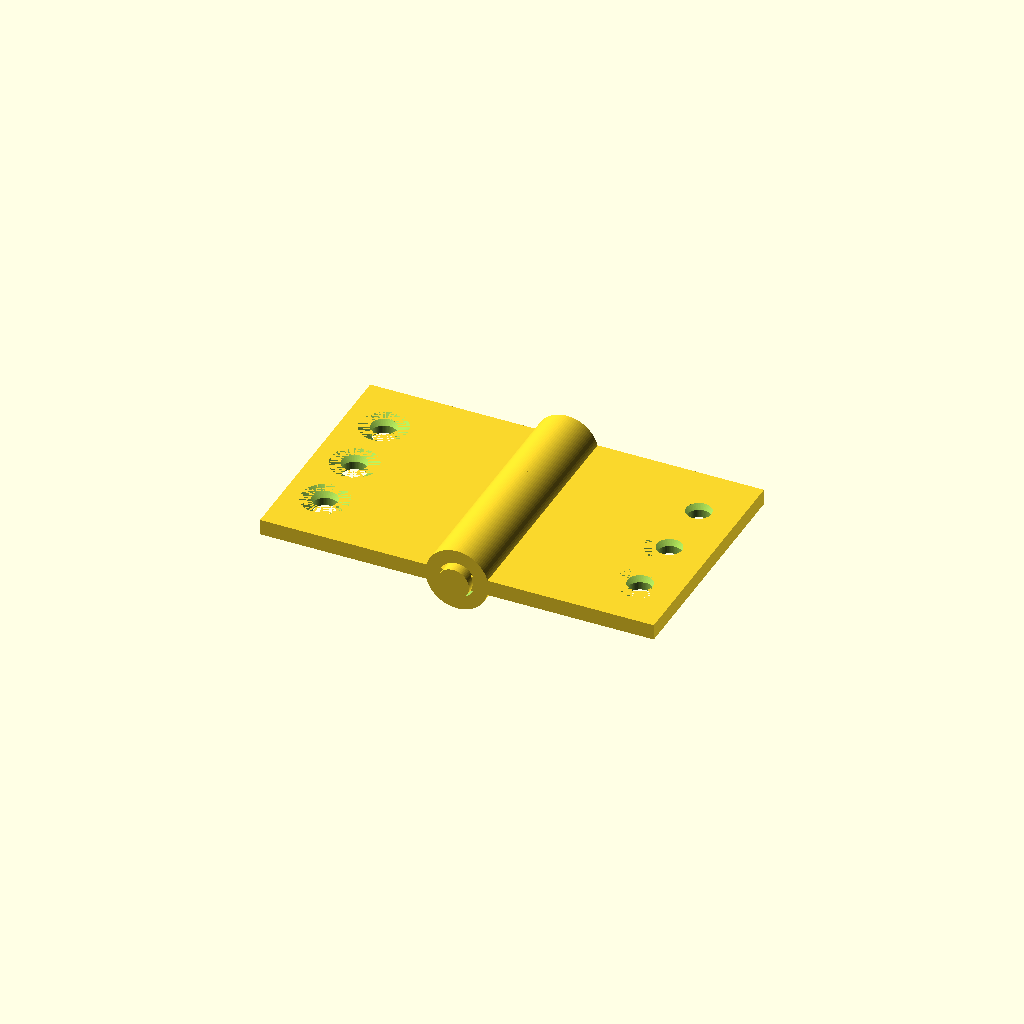
Cell 1: rendered with the file's own defaults.
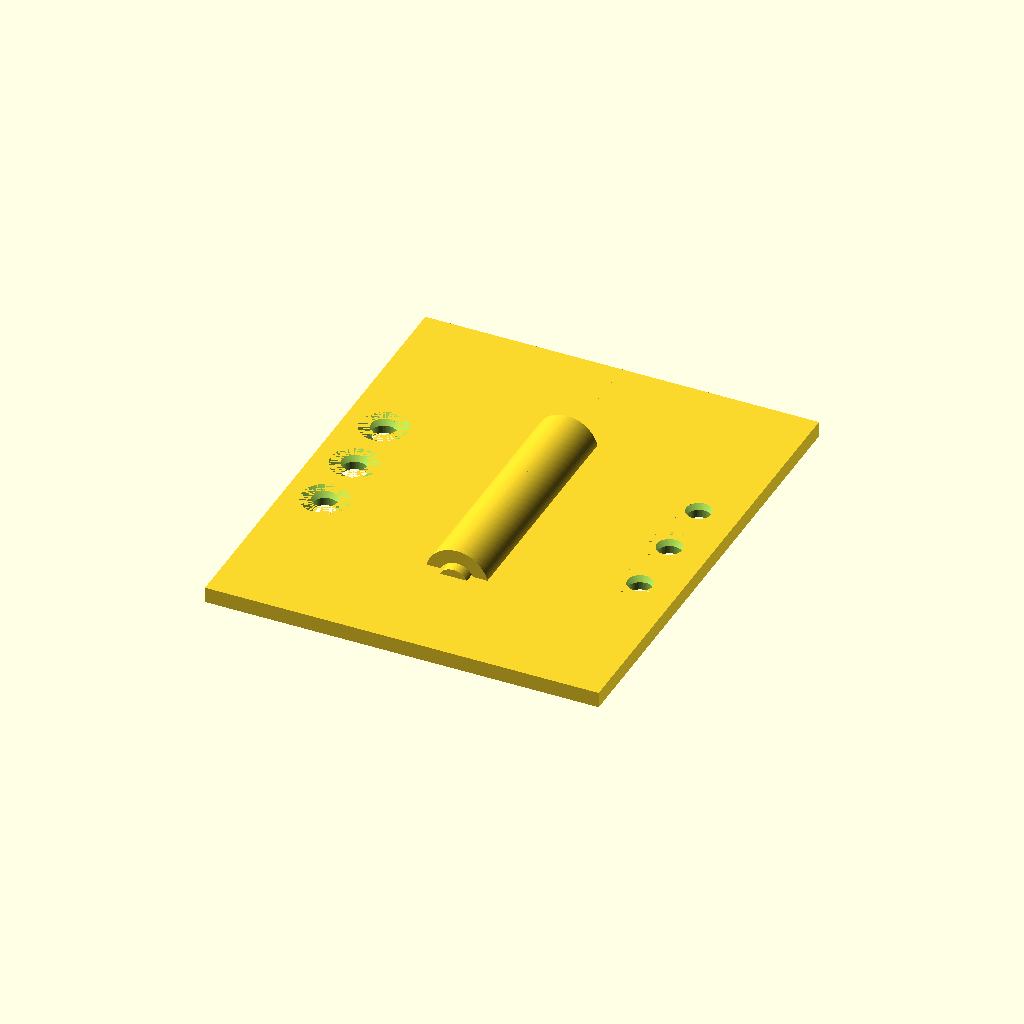
Cell 2: plate_length = 60 (everything else at default).
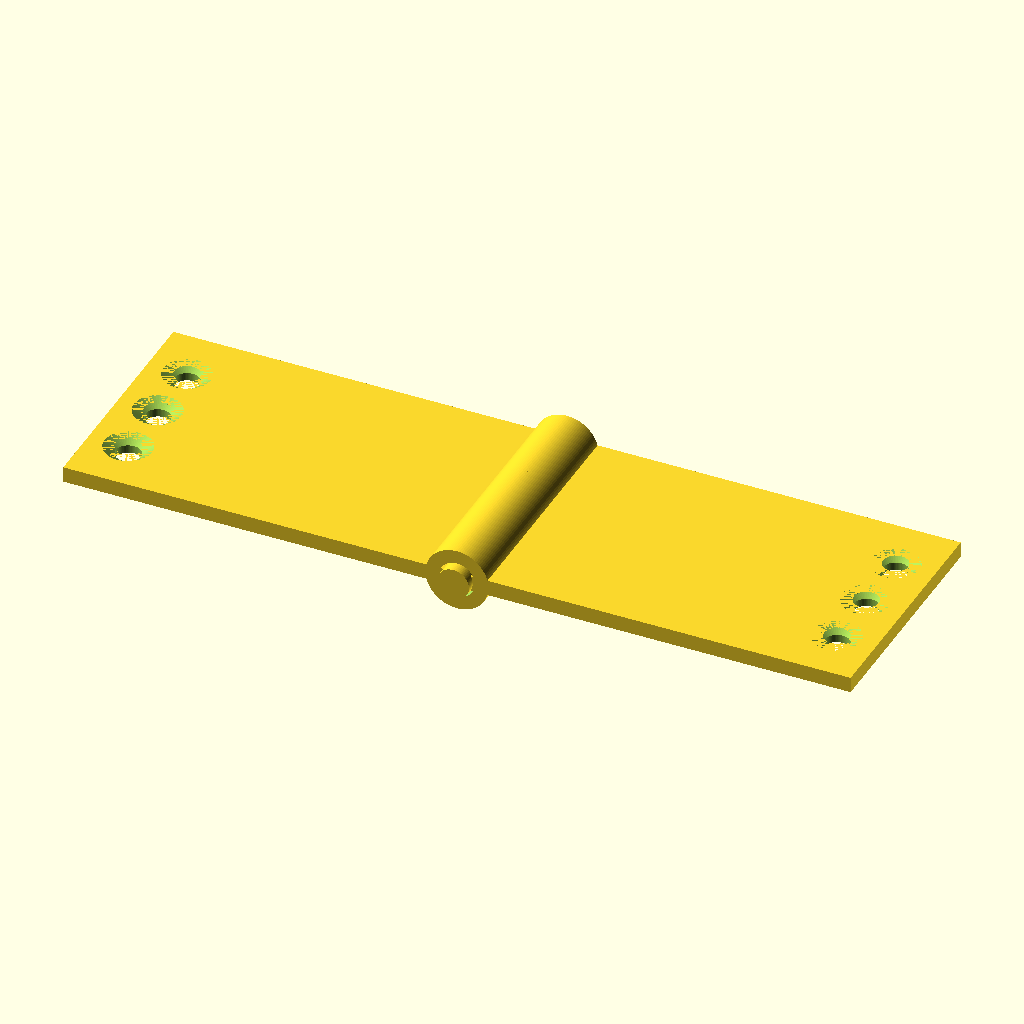
Cell 3 — plate_width set to 50, the other parameters unchanged.
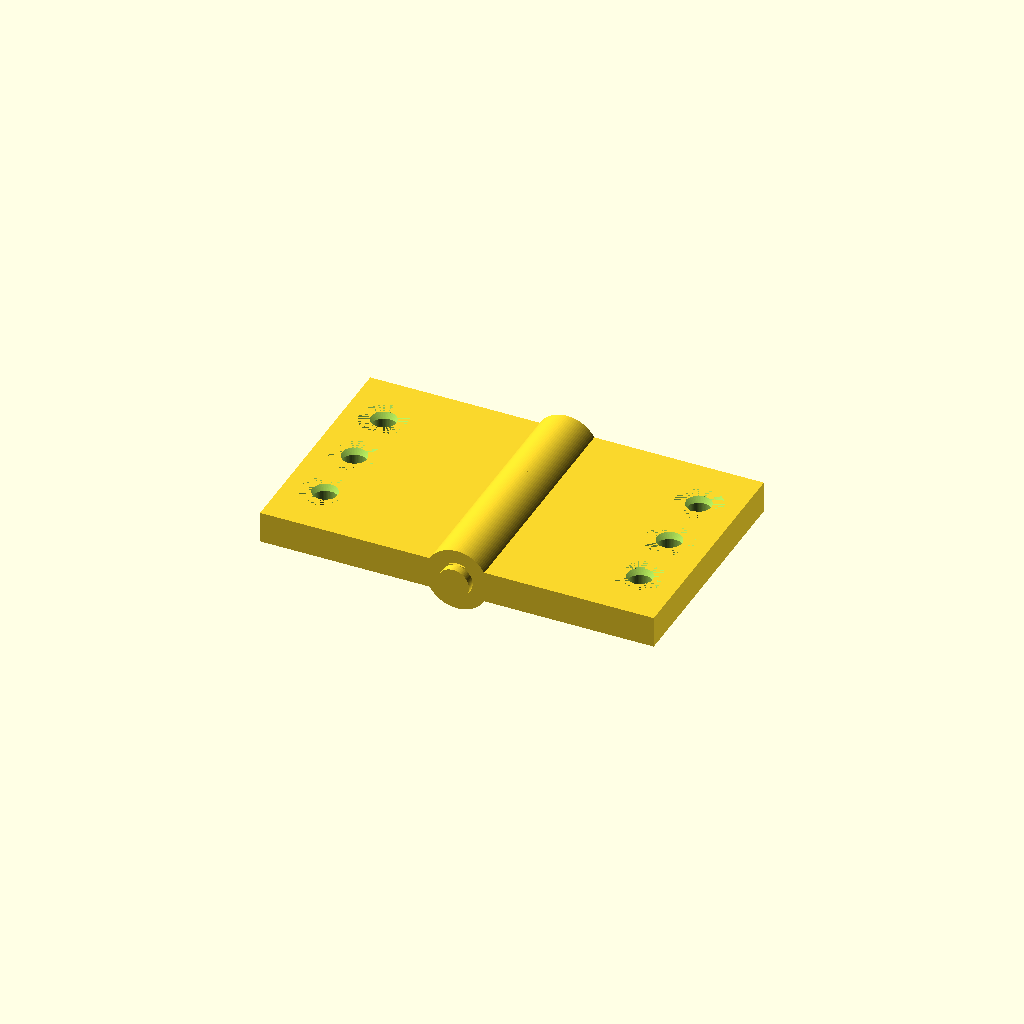
Cell 4 — plate_thickness set to 4, the other parameters unchanged.
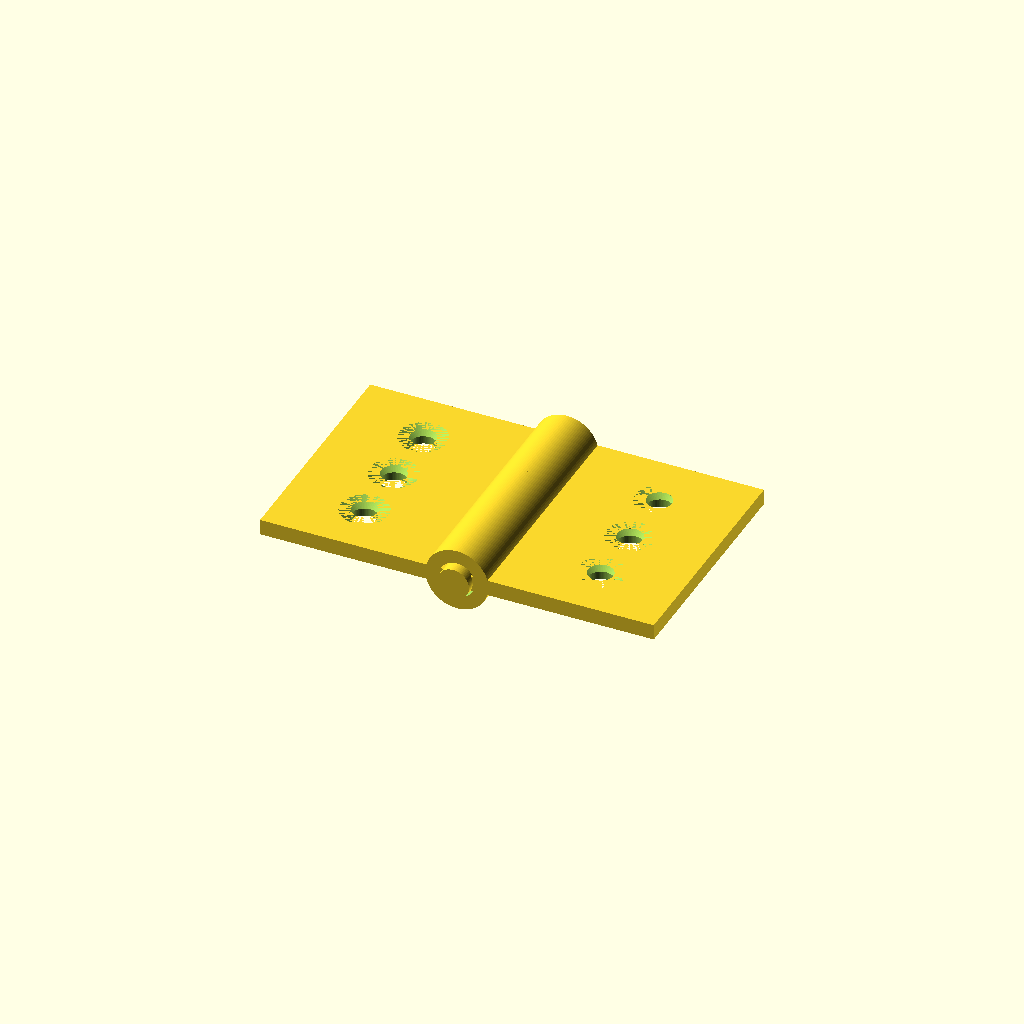
Cell 5: the same model with hole_edge_offset = 10.
One fixed orthographic camera (rotation 55°, 0°, 25°; colour scheme Cornfield) for every cell.
The OpenSCAD source (results/tier-3-butt-hinge/iter-png-3_gpt-5.1-codex-0d7f2c701c67-2026-04-28T17-39-47-501Z/final.scad):
plate_length = 30;
plate_width = 25;
plate_thickness = 2;

hole_edge_offset = 5;
hole_positions = [-8, 0, 8];

knuckle_segment_length = 6;
knuckle_outer_d = 8;
knuckle_inner_d = 4.6;

pin_d = 4;
pin_length = 32;

left_knuckle_centers = [-12, 0, 12];
right_knuckle_centers = [-6, 6];

top_z = plate_thickness / 2;
bottom_z = -plate_thickness / 2;
countersink_depth = 1;
hole_through_d = 3.2;
countersink_top_d = 6;

$fn = 96;

module countersunk_cut(x, y) {
    union() {
        translate([x, y, top_z - countersink_depth])
            cylinder(h = countersink_depth, r1 = hole_through_d / 2, r2 = countersink_top_d / 2, $fn = 64);
        translate([x, y, bottom_z - 2])
            cylinder(h = plate_thickness + 4, r = hole_through_d / 2, $fn = 64);
    }
}

module knuckle_segment(yc) {
    translate([0, yc, 0])
        rotate([-90, 0, 0])
            difference() {
                cylinder(h = knuckle_segment_length, r = knuckle_outer_d / 2, center = true);
                cylinder(h = knuckle_segment_length + 0.4, r = knuckle_inner_d / 2, center = true);
            }
}

module leaf_plate(side = "left") {
    x_start = (side == "left") ? -plate_width : 0;
    hole_x = (side == "left") ? (-plate_width + hole_edge_offset) : (plate_width - hole_edge_offset);
    difference() {
        translate([x_start, -plate_length / 2, bottom_z])
            cube([plate_width, plate_length, plate_thickness]);
        for (ypos = hole_positions)
            countersunk_cut(hole_x, ypos);
    }
}

module knuckles(side = "left") {
    centers = (side == "left") ? left_knuckle_centers : right_knuckle_centers;
    for (yc = centers)
        knuckle_segment(yc);
}

module hinge_leaf(side = "left") {
    union() {
        leaf_plate(side);
        knuckles(side);
    }
}

module pin_axis() {
    rotate([-90, 0, 0])
        cylinder(h = pin_length, r = pin_d / 2, center = true);
}

hinge_leaf("left");
hinge_leaf("right");
pin_axis();
Customizer parameters (derived from the source; name, type, default, range or options):
plate_length: number, default 30
plate_width: number, default 25
plate_thickness: number, default 2
hole_edge_offset: number, default 5
hole_positions: vector, default [-8, 0, 8]
knuckle_segment_length: number, default 6
knuckle_outer_d: number, default 8
knuckle_inner_d: number, default 4.6
pin_d: number, default 4
pin_length: number, default 32
left_knuckle_centers: vector, default [-12, 0, 12]
right_knuckle_centers: vector, default [-6, 6]
countersink_depth: number, default 1
hole_through_d: number, default 3.2
countersink_top_d: number, default 6
